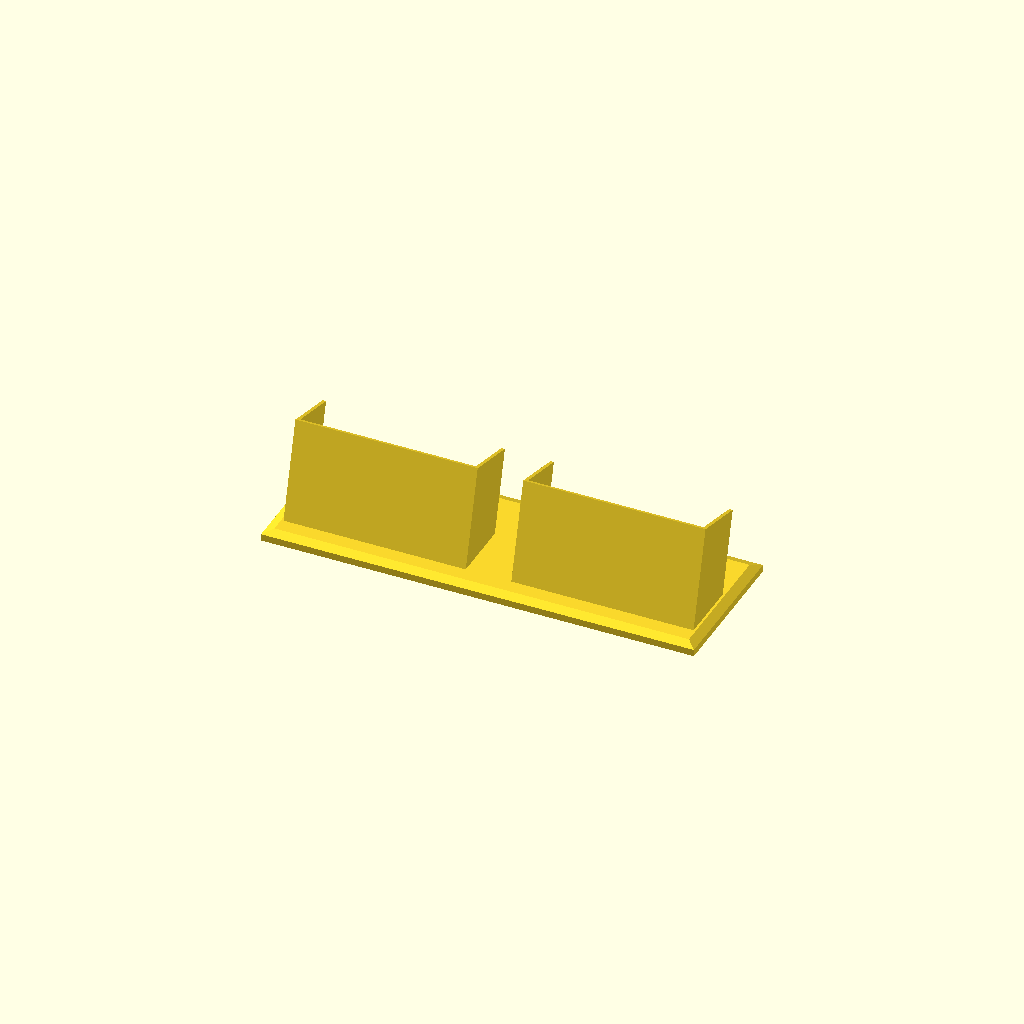
Cell 1 — every parameter at its default value.
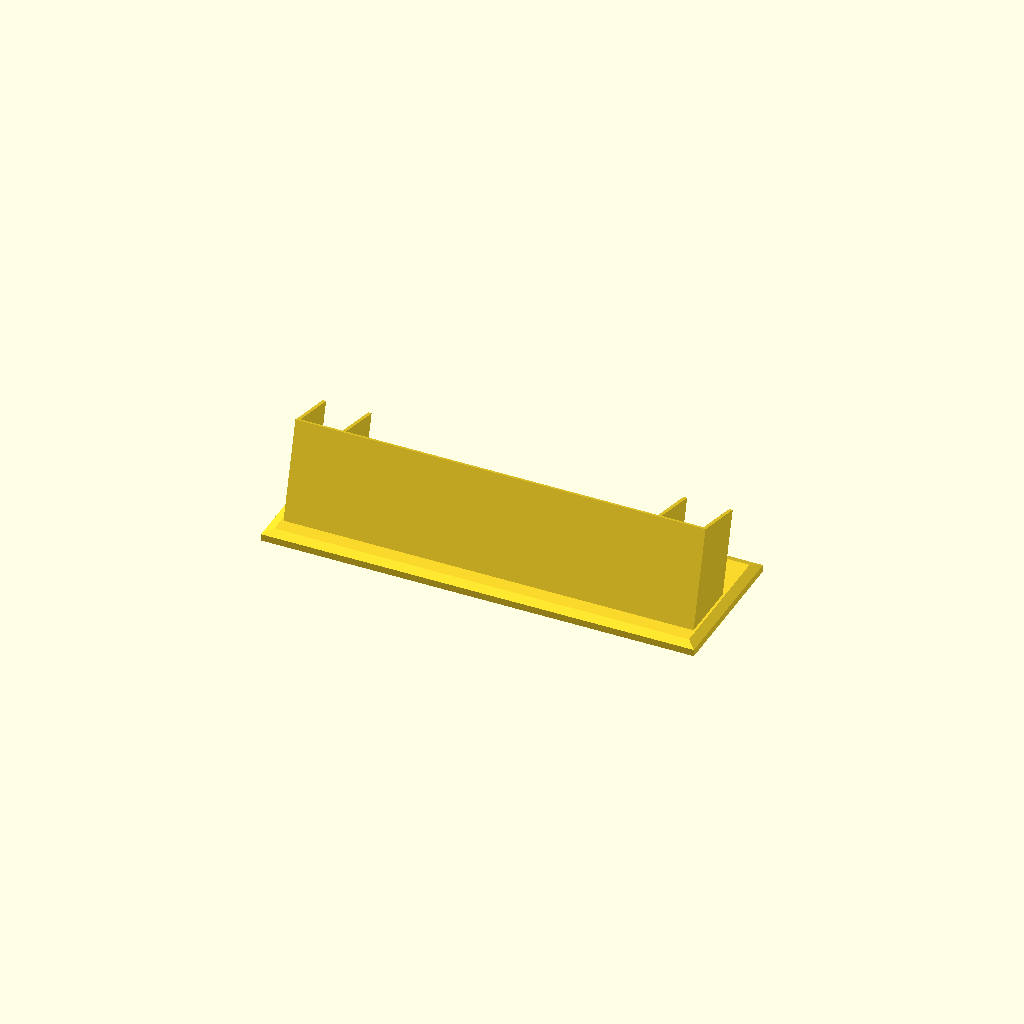
Cell 2: the same model with CTRL_W = 320.
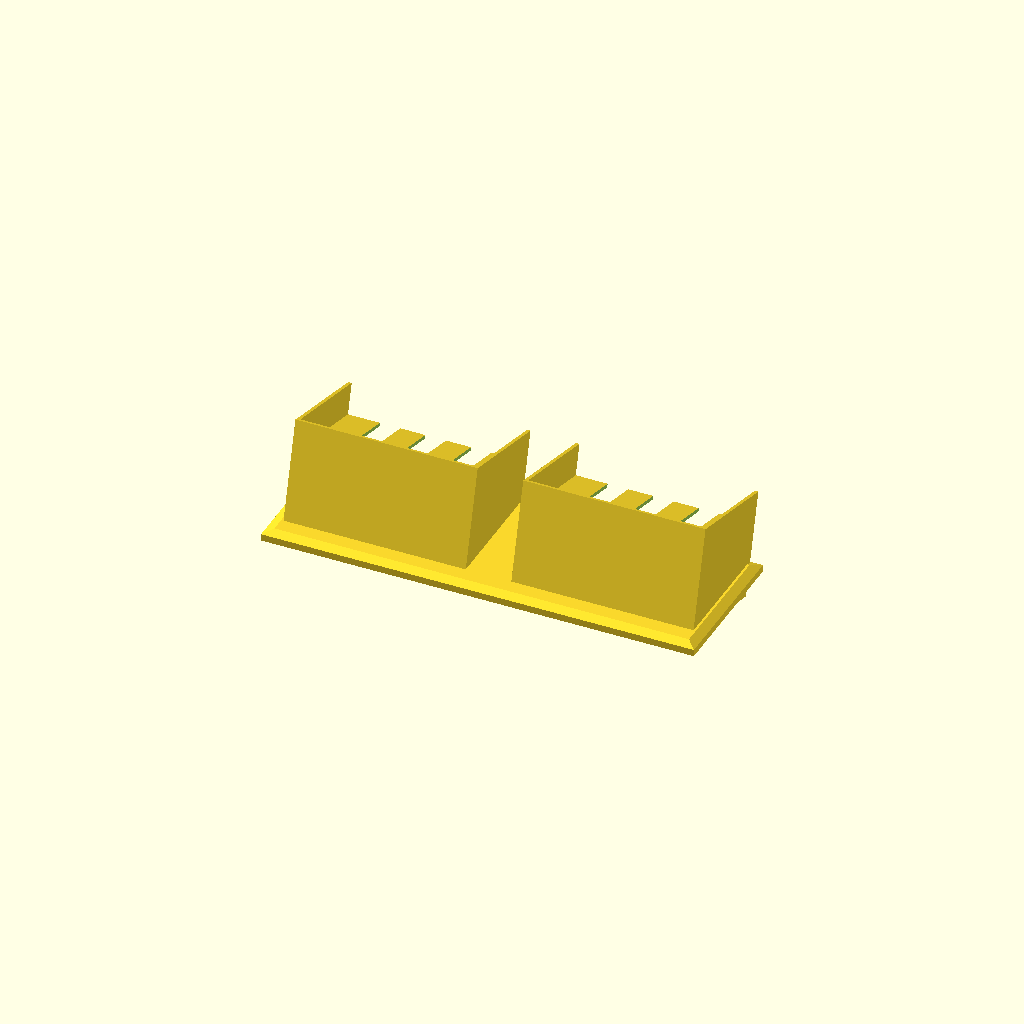
Cell 3: CTRL_DEPTH = 100 (everything else at default).
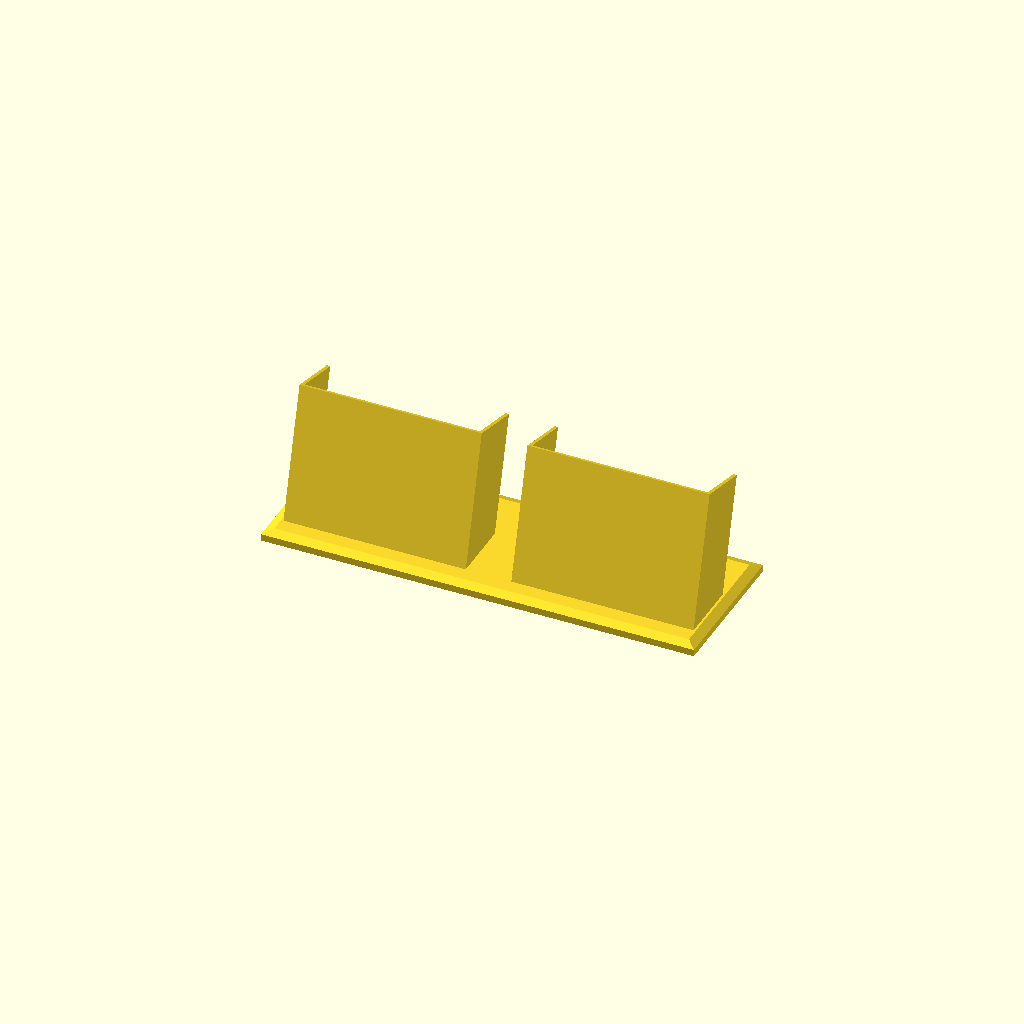
Cell 4 — CRADLE_H set to 60, the other parameters unchanged.
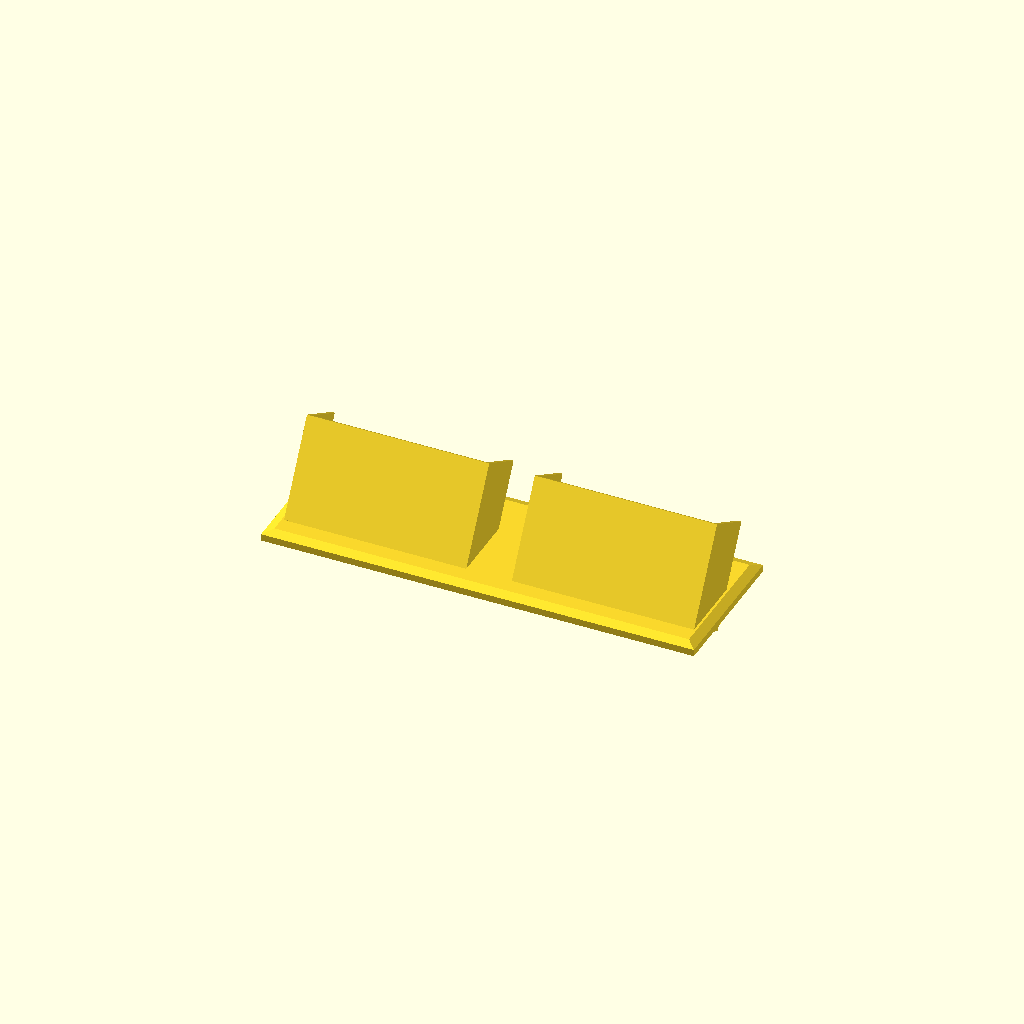
Cell 5: ANGLE = 30 (everything else at default).
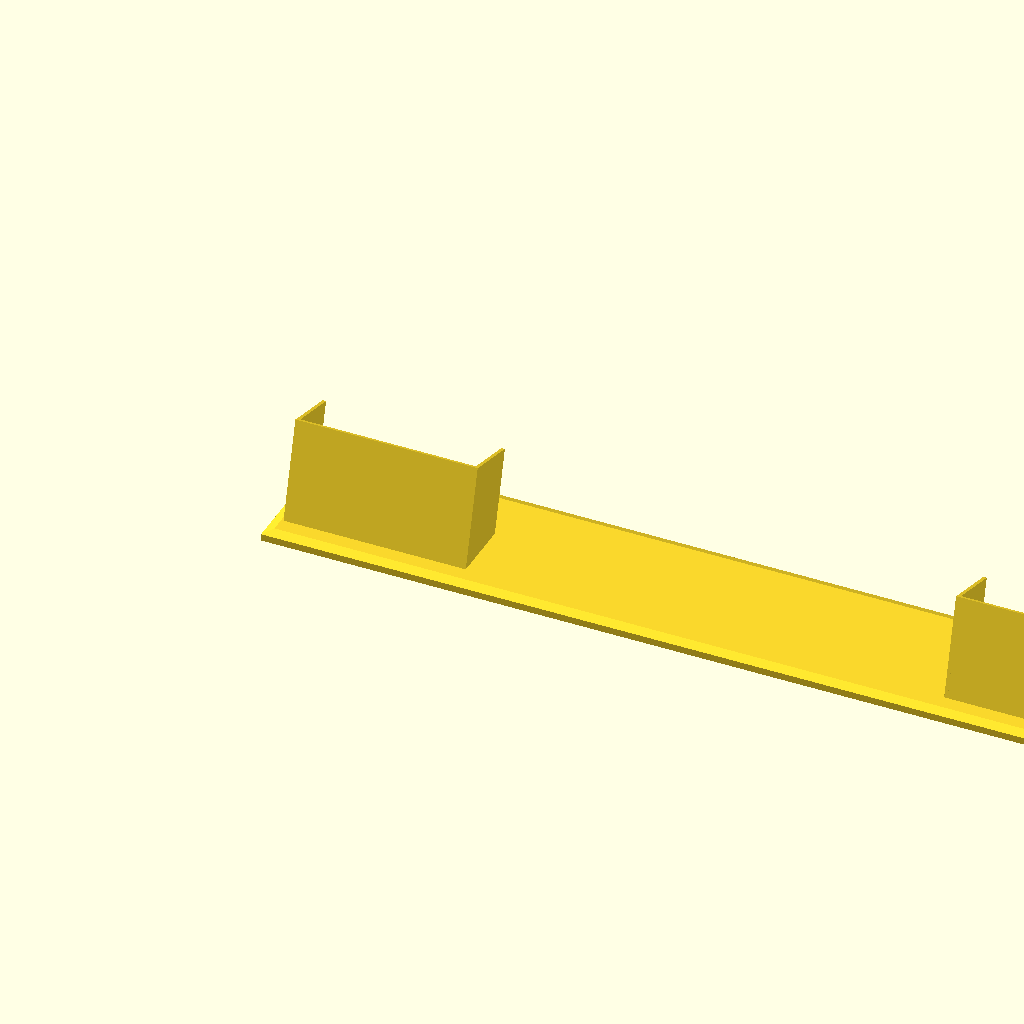
Cell 6: BASE_W = 760 (everything else at default).
All cells are drawn from one camera (rotation 55°, 0°, 25°, orthographic, colour scheme Cornfield), so only the parameter changes between them.
The OpenSCAD source (models/gaming/controller_stand_dual.scad):
// Dual Controller Stand - PS5 / Xbox / Switch Pro
// PLA/PETG — 0.2mm, 3 walls, 15% infill, no supports
// Holds 2 controllers + charging cables through base slots

CTRL_W     = 160;  // Controller cradle width
CTRL_DEPTH = 50;   // Cradle depth
CRADLE_H   = 30;   // Height of grip pocket
ANGLE      = 15;   // Lean-back angle
BASE_W     = 380;
BASE_D     = 130;
BASE_H     = 6;
WALL_T     = 3.0;  // PLA: keep ≥ 3mm for strength
POST_H     = 60;
CABLE_W    = 18;   // USB-C slot width
CABLE_H    = 10;

module base_plate() {
    hull() {
        cube([BASE_W, BASE_D, BASE_H]);
        translate([8, 8, 0]) cube([BASE_W - 16, BASE_D - 16, BASE_H + 3]);
    }
}

module cradle() {
    difference() {
        union() {
            // Back wall
            cube([CTRL_W, WALL_T, POST_H + CRADLE_H]);
            // Side walls
            cube([WALL_T, CTRL_DEPTH + WALL_T, POST_H + CRADLE_H]);
            translate([CTRL_W - WALL_T, 0, 0])
                cube([WALL_T, CTRL_DEPTH + WALL_T, POST_H + CRADLE_H]);
            // Shelf
            translate([0, WALL_T, POST_H])
                cube([CTRL_W, CTRL_DEPTH, WALL_T]);
        }
        // Cable slots on shelf
        for (x = [CTRL_W/2 - CABLE_W/2, CTRL_W * 0.25 - CABLE_W/2, CTRL_W * 0.75 - CABLE_W/2])
            translate([x, WALL_T - 1, POST_H - 1])
                cube([CABLE_W, CTRL_DEPTH + 2, WALL_T + 2]);
    }
}

// Two cradles, symmetric
translate([10, 20, BASE_H])
    rotate([-ANGLE, 0, 0])
        cradle();

translate([BASE_W - CTRL_W - 10, 20, BASE_H])
    rotate([-ANGLE, 0, 0])
        cradle();

base_plate();
Parameter table extracted from the source (name, type, default, range or options):
CTRL_W: number, default 160
CTRL_DEPTH: number, default 50
CRADLE_H: number, default 30
ANGLE: number, default 15
BASE_W: number, default 380
BASE_D: number, default 130
BASE_H: number, default 6
WALL_T: number, default 3
POST_H: number, default 60
CABLE_W: number, default 18
CABLE_H: number, default 10
